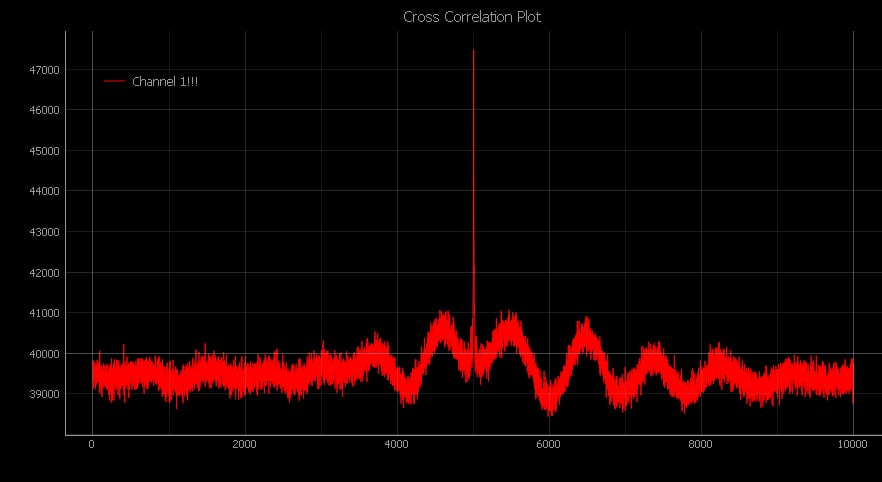

Data behind this chart, as committed beside it:
Channel 1!!!_x, Channel 1!!!_y
0., 39250.
1., 39261.
2., 39173.
3., 39377.
4., 39498.
5., 39607.
6., 38911.
7., 39505.
8., 39015.
9., 39226.
10., 39554.
11., 39215.
12., 39252.
13., 39082.
14., 39491.
15., 39452.
16., 39427.
17., 39284.
18., 39299.
19., 39245.
20., 39411.
21., 39297.
22., 39394.
23., 39499.
24., 39433.
25., 39342.
26., 39573.
27., 39425.
28., 38957.
29., 39506.
30., 39251.
31., 39317.
32., 39049.
33., 39101.
34., 38889.
35., 39366.
36., 39305.
37., 39463.
38., 39133.
39., 39369.
40., 39322.
41., 39381.
42., 39147.
43., 39506.
44., 38984.
45., 39277.
46., 39147.
47., 39180.
48., 39372.
49., 39290.
50., 39257.
51., 39232.
52., 39330.
53., 39200.
54., 39345.
55., 39618.
56., 39291.
57., 39117.
58., 39066.
59., 39274.
... 9,940 more rows
